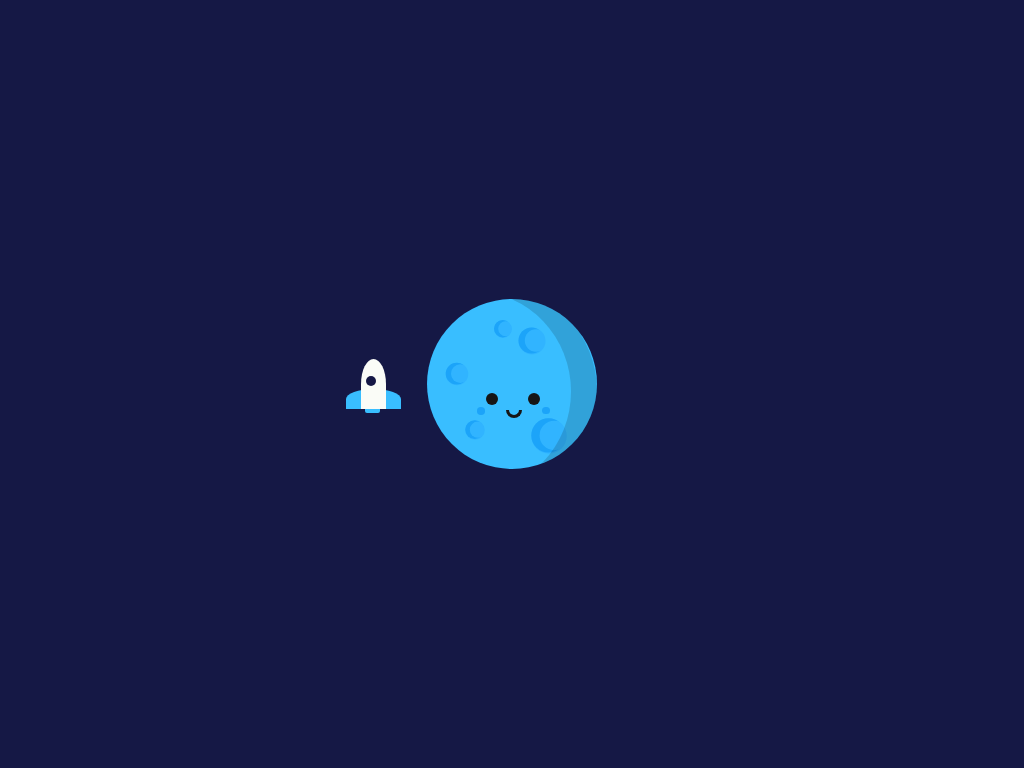

Give the HTML and CSS whose rendering is this image.

<!-- file: index.html -->
<!DOCTYPE html>
<html lang="en">
<head>
  <title>Rocket Animation</title>
  <link rel="stylesheet" href="style.css">
</head>
<body> 
    <div class="container"></div>
    <div class ="moon">
       <div class="crater crater-1"></div>
       <div class="crater crater-2"></div>
       <div class="crater crater-3"></div>
       <div class="crater crater-4"></div>
       <div class="crater crater-5"></div>
       <div class="shadow"></div>
       <div class="eyes eye-l"></div>
       <div class="eyes eye-r"></div>
       <div class="mouth"></div>
       <div class="blush blush-1"></div>
       <div class="blush blush-2"></div>

    </div>
    <div class="orbit">
        <div class="rocket">
            <div class="window"></div>
        </div>
        
    </div>
</body>
</html>

/* file: style.css */
body{
     background-color: #151845;
     padding: 0;
     margin: 0;
}

.container{
    height: 370px ;
    width: 370px ;
    position: absolute;
    margin: auto;
    left: 0;
    right: 0;
    top: 0;
    bottom: 0;
}
.moon{
    background-color: #39beff;
    height: 170px;
    width: 170px;
    border-radius: 50%;
    position: absolute;
    margin: auto;
    left:0;
    right: 0;
    top:0;
    bottom: 0;
    overflow: hidden; 
}
.crater{
    background-color: #31b4ff;
    height: 30px;
    width:30px;
    border-radius: 50%;
    position: relative;
}
.crater:before{
    content: "";
    position: absolute;
    height: 25px;
    width: 25px;
    border-radius: 50%;
    box-shadow: -5px 0 0 2px #1ca4f9;
    top: 2px;
    left: 7px;
}
.crater-1{
    top: 27px;
    left: 90px;
    transform: scale(0.9);
}
.crater-2{
    bottom: 15px;
    left: 61px;
    transform: scale(0.6);
}
.crater-3{
    left: 15px;
    transform: scale(0.75);
}
.crater-4{
    left:107px;
    top:32px;
    transform: scale(1.18);
}
.crater-5{
    left:33px;
    bottom:4px;
    transform: scale(0.65);
}
.shadow{
    height:199px;
    width:190px;
    box-shadow: 21px 0 0 5px rgba(0,0,0,0.15);
    border-radius: 50%;
    position: relative;
    bottom: 157.5px;
    right: 46px;
}
.eyes{
    height: 12px;
    width: 12px;
    background-color: #161616;
    position: relative;
    border-radius: 50%;
}
.eye-l{
   bottom: 255px;
   left: 59px;
}
.eye-r{
    bottom:267px;
    left:101px;
}
.mouth{
    height: 5px;
    width: 10px;
    border: 3px solid #161616;
    position: relative;
    bottom: 262px;
    left:79px;
    border-top: none;
    border-radius: 0 0 10px 10px;
}
.blush{
    height: 7.5px;
    width: 7.5px;
    background-color: #1ca4f9;
    position: relative;
    border-radius: 50%;
}
.blush-1{
    bottom: 273px;
    left: 50px;

}
.blush-2{
    bottom: 281px;
    left: 115px;
}
.orbit{
    height: 280px;
    width: 280px;
    border-radius: 50%;
    position: absolute;
    margin: auto;
    left: 0;
    right: 0;
    top: 0;
    bottom: 0;
    animation: spin 5s infinite linear;
}
@keyframes spin{
    100%{
        transform: rotate(360deg);
    }
}
.rocket{
    background-color: #fafcf7;
    height: 50px;
    width:25px;
    border-radius: 50% 50% 0 0;
    position:relative;
    left:-11px;
    top:115px;
}
.rocket:before{
    position: absolute;
    content: "";
    background-color: #39beff;
    height: 20px;
    width: 55px;
    z-index: -1;
    border-radius: 50% 50% 0 0;
    right: -15px;
    bottom: 0;

}
.rocket:after{
    position: absolute;
    content: "";
    background-color: #39beff;
    height: 4px;
    width: 15px;
    border-radius: 0 0 2px 2px;
    bottom: -4px;
    left: 4.3px;
}
.window{
    height:10px;
    width: 10px;
    background-color: #151845;
    border-radius: 50%;
    position: relative;
    top: 17px;
    left: 5px;
}